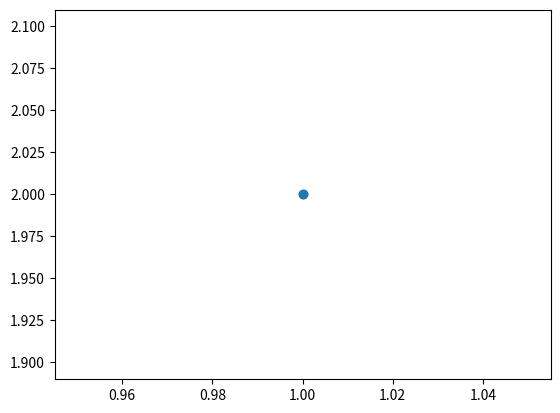

The script that saved this image:
import numpy as np
import matplotlib.pyplot as plt
import matplotlib.animation as animation

def plot_2d(datapoints):
    # Create a new Figure and Axes
    fig, ax = plt.subplots()
    x = []
    y = []
    for point in datapoints:
        x.append(point[0])
        y.append(point[1])
    scatter_plot = ax.scatter(x, y)
    plt.show()

if __name__ == '__main__':
    plot_2d([[1, 2, 3, 4], [1, 2, 3, 4]])
